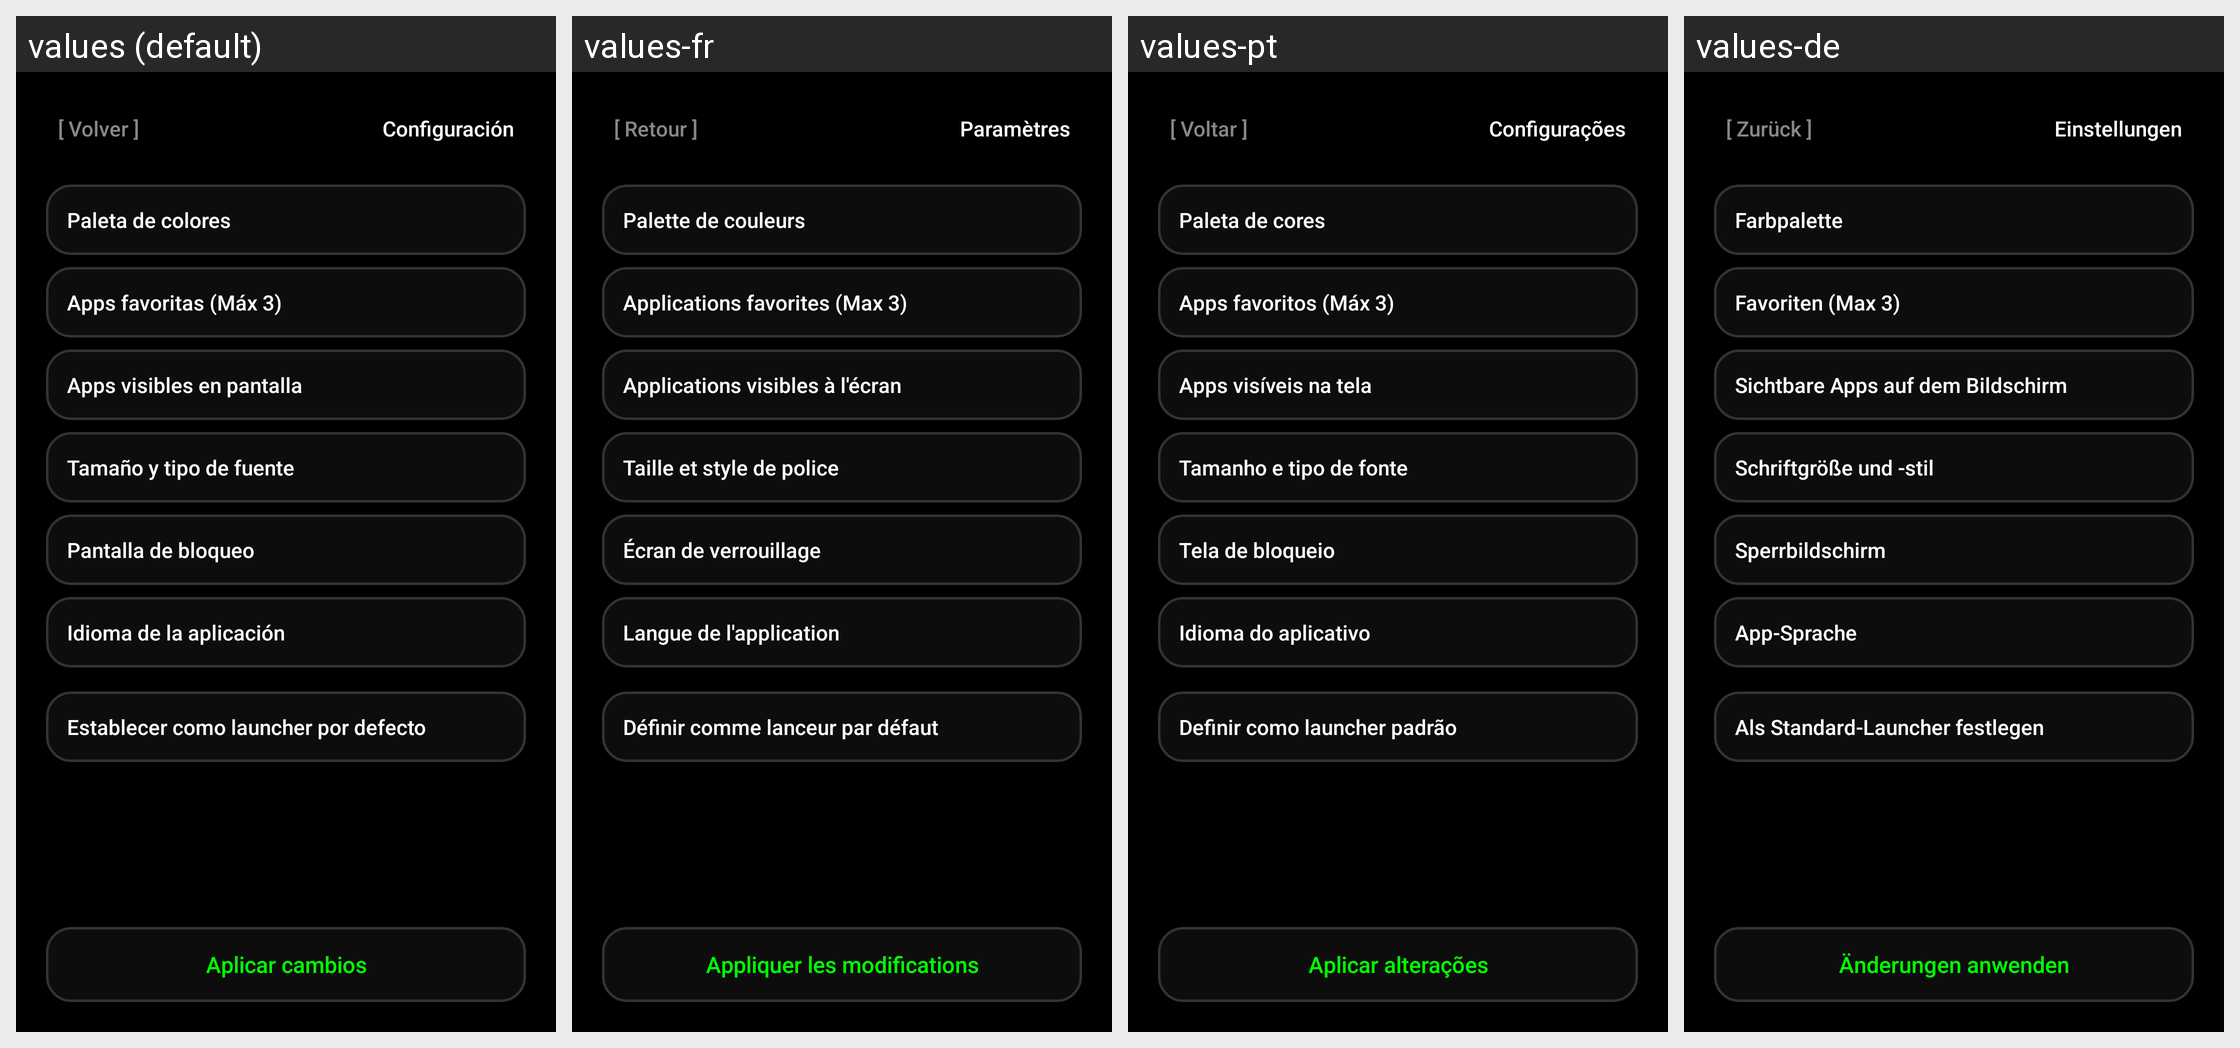

Strings drawn on this Android screen and how each of the app's shown locales translates them:
Android screen res/layout/activity_config.xml rendered under 4 locales, left to right: values (default), values-fr, values-pt, values-de. Device: Nexus 5 (rendered at 1080×1920; each locale shown at half size, 540×960, under a caption strip naming it); theme Theme.ShellScreen.
Other locales in the repository, not shown: values-en.
Strings drawn on this screen, with the default value and each locale's value (text and hints the layout hard-codes, and strings that could not be matched under every locale, appear in the picture but are not listed):

cfg_volver
  values: [ Volver ]
  values-fr: [ Retour ]
  values-pt: [ Voltar ]
  values-de: [ Zurück ]

cfg_titulo
  values: Configuración
  values-fr: Paramètres
  values-pt: Configurações
  values-de: Einstellungen

cfg_paleta_colores
  values: Paleta de colores
  values-fr: Palette de couleurs
  values-pt: Paleta de cores
  values-de: Farbpalette

cfg_apps_favoritas
  values: Apps favoritas (Máx 3)
  values-fr: Applications favorites (Max 3)
  values-pt: Apps favoritos (Máx 3)
  values-de: Favoriten (Max 3)

cfg_apps_visibles
  values: Apps visibles en pantalla
  values-fr: Applications visibles à l'écran
  values-pt: Apps visíveis na tela
  values-de: Sichtbare Apps auf dem Bildschirm

cfg_fuentes_titulo
  values: Tamaño y tipo de fuente
  values-fr: Taille et style de police
  values-pt: Tamanho e tipo de fonte
  values-de: Schriftgröße und -stil

cfg_bloqueo_titulo
  values: Pantalla de bloqueo
  values-fr: Écran de verrouillage
  values-pt: Tela de bloqueio
  values-de: Sperrbildschirm

cfg_idioma_titulo
  values: Idioma de la aplicación
  values-fr: Langue de l'application
  values-pt: Idioma do aplicativo
  values-de: App-Sprache

cfg_btn_launcher
  values: Establecer como launcher por defecto
  values-fr: Définir comme lanceur par défaut
  values-pt: Definir como launcher padrão
  values-de: Als Standard-Launcher festlegen

cfg_btn_aplicar
  values: Aplicar cambios
  values-fr: Appliquer les modifications
  values-pt: Aplicar alterações
  values-de: Änderungen anwenden
